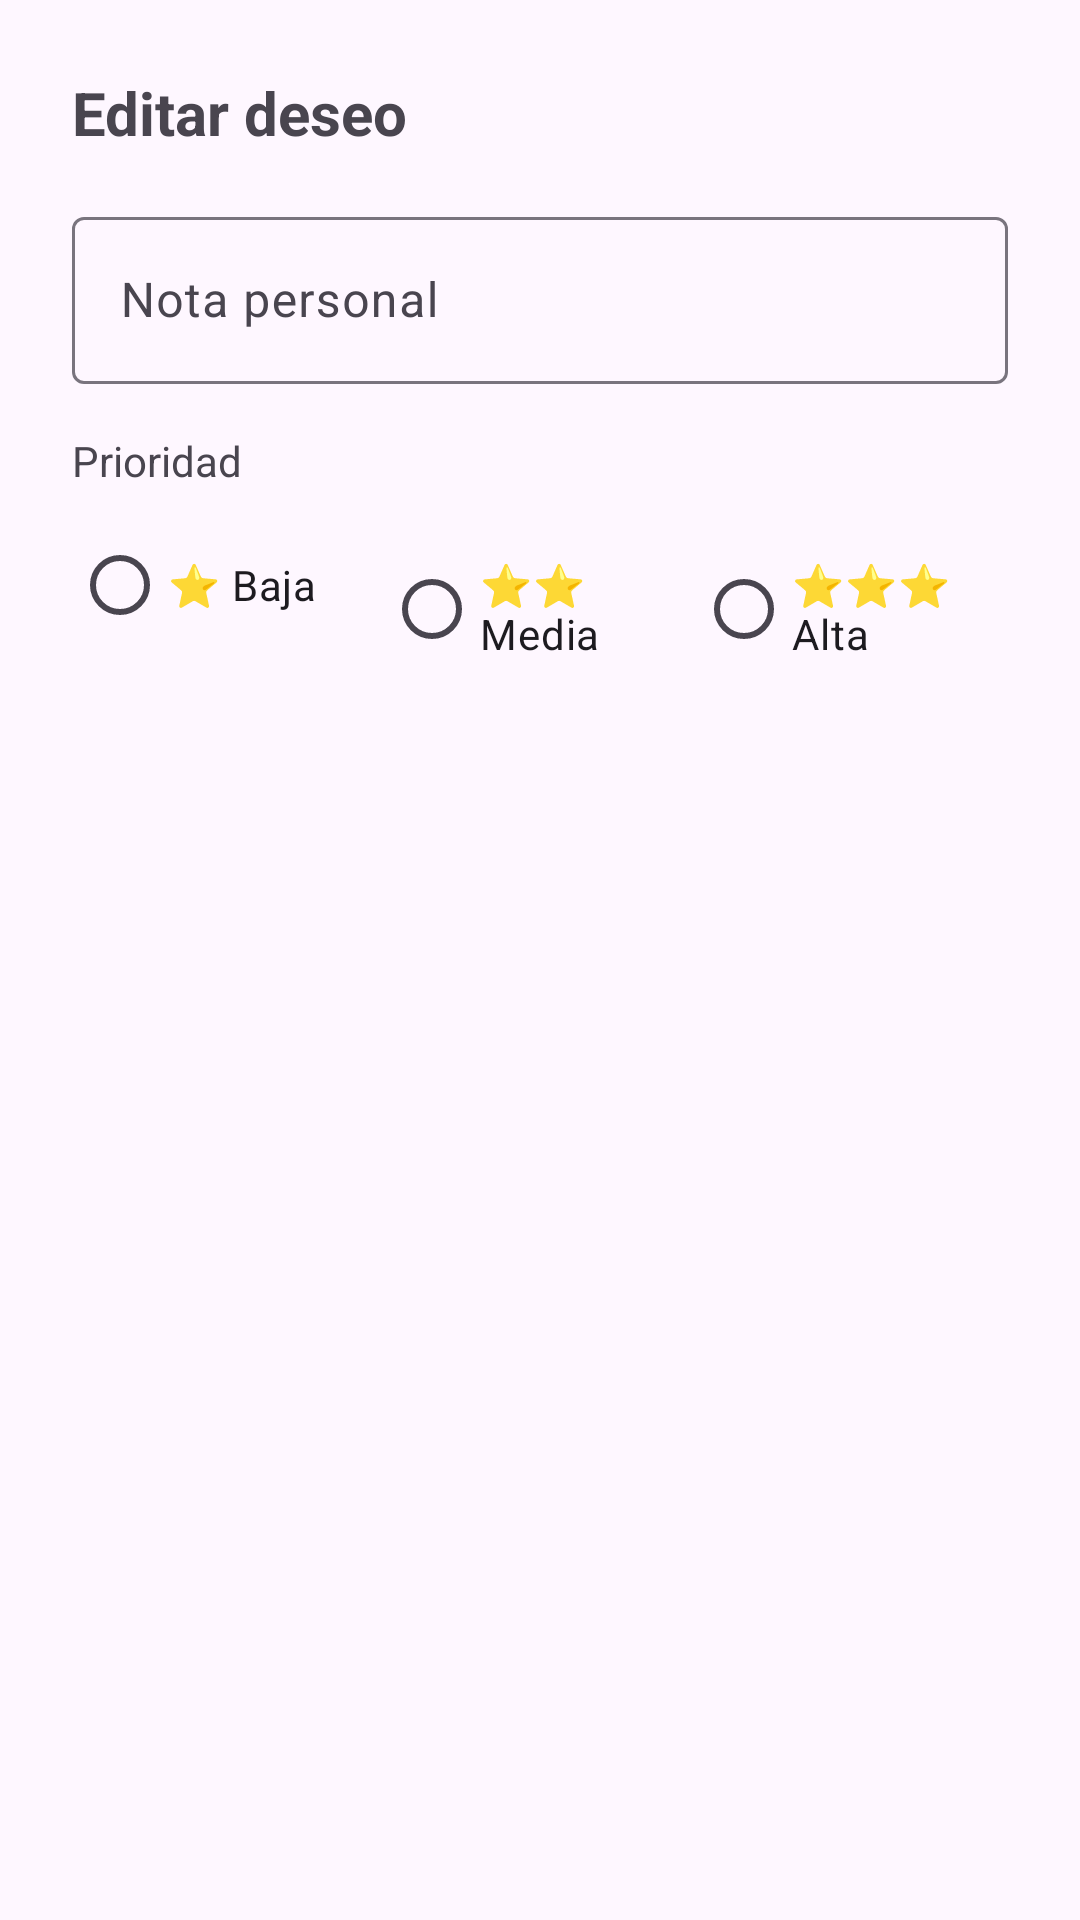

Layout XML and referenced resources for this Android screen:
<!-- AndroidManifest.xml: application theme Theme.MaPaño -->
<!-- res/layout/dialog_editar_deseo.xml -->
<?xml version="1.0" encoding="utf-8"?>
<LinearLayout xmlns:android="http://schemas.android.com/apk/res/android"
    android:orientation="vertical"
    android:layout_width="match_parent"
    android:layout_height="match_parent"
    android:padding="24dp"
    >

    <TextView
        android:layout_width="wrap_content"
        android:layout_height="wrap_content"
        android:text="Editar deseo"
        android:textSize="20sp"
        android:textStyle="bold"
        android:layout_marginBottom="16dp" />

    
    <com.google.android.material.textfield.TextInputLayout
        android:layout_width="match_parent"
        android:layout_height="wrap_content"
        android:hint="Nota personal">

        <com.google.android.material.textfield.TextInputEditText
            android:id="@+id/etNotaPersonal"
            android:layout_width="match_parent"
            android:layout_height="wrap_content"
            android:maxLines="3" />

    </com.google.android.material.textfield.TextInputLayout>

    
    <TextView
        android:layout_width="wrap_content"
        android:layout_height="wrap_content"
        android:text="Prioridad"
        android:textSize="14sp"
        android:layout_marginTop="16dp"
        android:layout_marginBottom="8dp" />

    <RadioGroup
        android:id="@+id/rgPrioridad"
        android:layout_width="match_parent"
        android:layout_height="wrap_content"
        android:orientation="horizontal">

        <RadioButton
            android:id="@+id/rbBaja"
            android:layout_width="0dp"
            android:layout_height="wrap_content"
            android:layout_weight="1"
            android:text="⭐ Baja" />

        <RadioButton
            android:id="@+id/rbMedia"
            android:layout_width="0dp"
            android:layout_height="wrap_content"
            android:layout_weight="1"
            android:text="⭐⭐ Media" />

        <RadioButton
            android:id="@+id/rbAlta"
            android:layout_width="0dp"
            android:layout_height="wrap_content"
            android:layout_weight="1"
            android:text="⭐⭐⭐ Alta" />

    </RadioGroup>

</LinearLayout>
<!-- resources referenced by this layout -->
<resources>
  <style name="Theme.MaPaño" parent="Base.Theme.MaPaño" />
  <style name="Base.Theme.MaPaño" parent="Theme.Material3.DayNight.NoActionBar">
          
          
      </style>
</resources>
